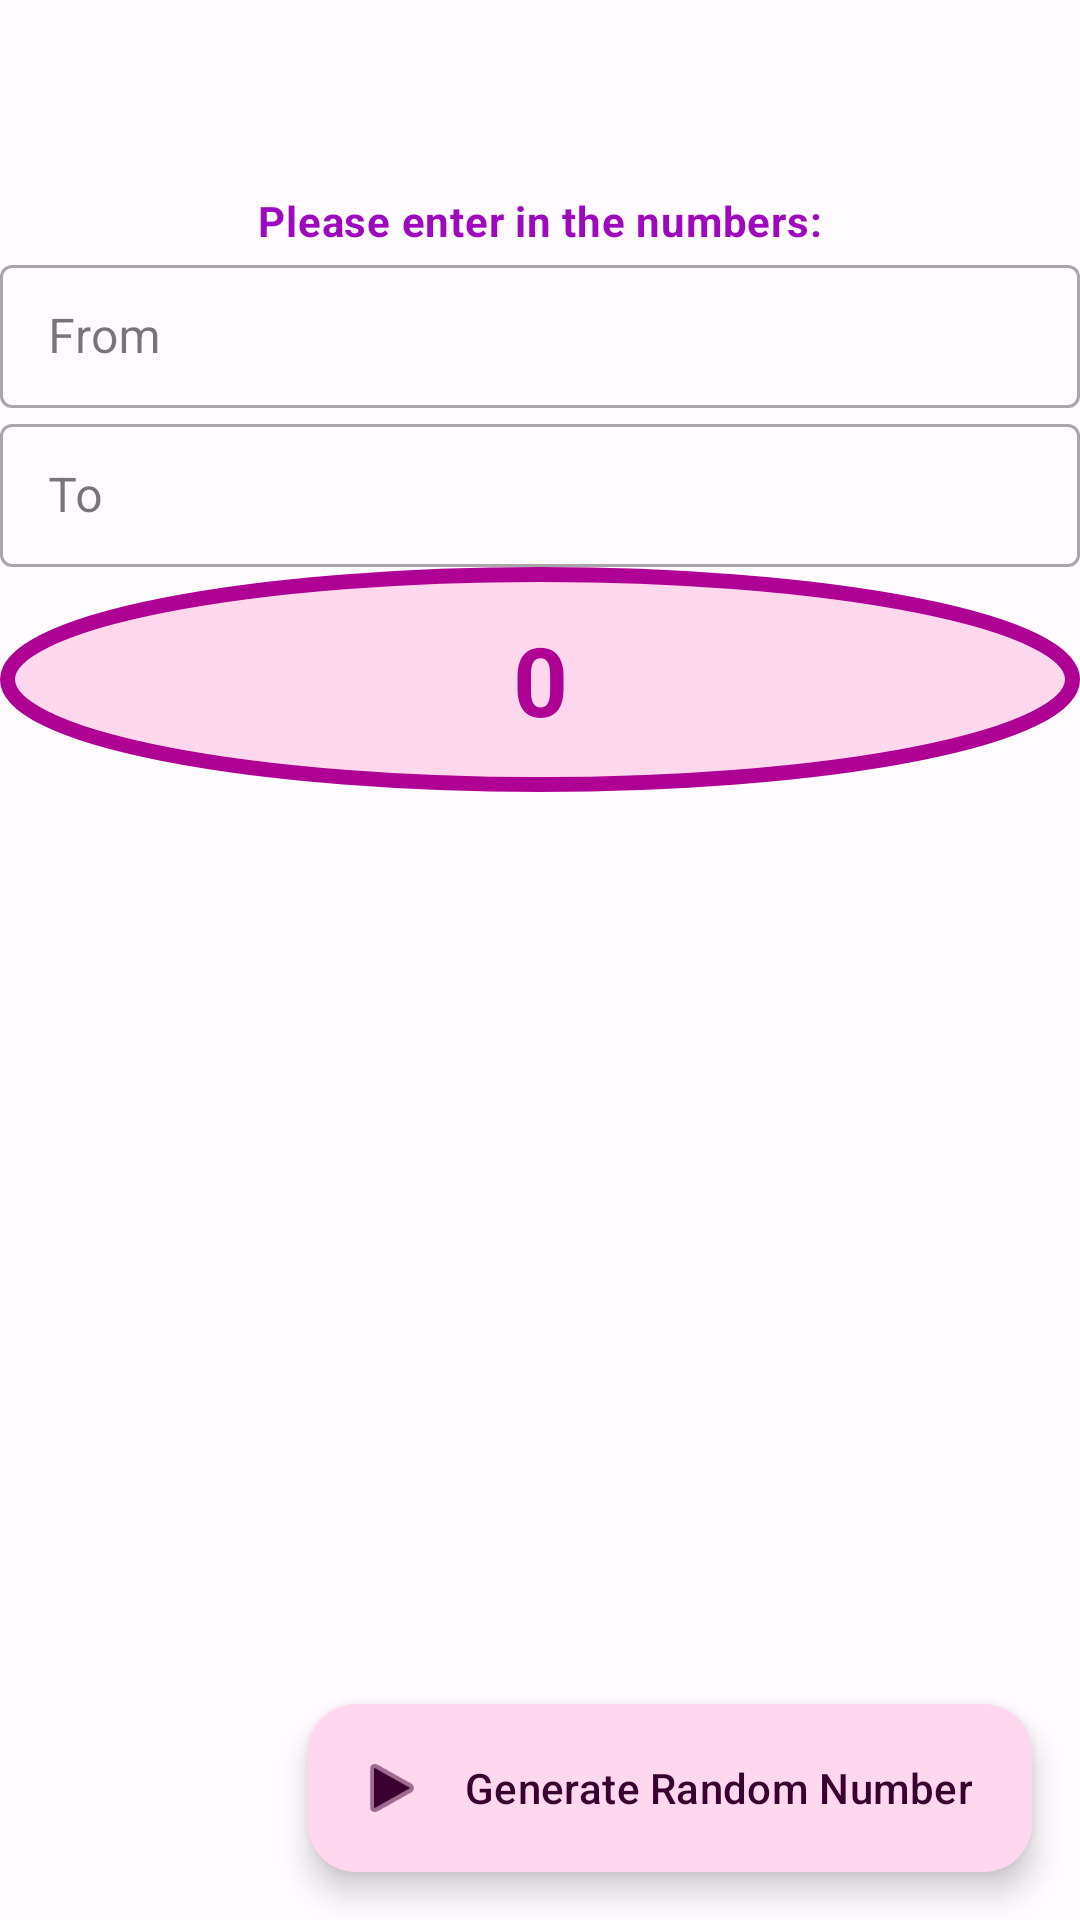

Write the Android layout XML for this screen, with the resource values it uses.
<!-- AndroidManifest.xml: activity theme AppTheme.NoActionBar -->
<!-- res/layout/activity_main.xml -->
<?xml version="1.0" encoding="utf-8"?>
<androidx.coordinatorlayout.widget.CoordinatorLayout xmlns:android="http://schemas.android.com/apk/res/android"
    xmlns:app="http://schemas.android.com/apk/res-auto"
    xmlns:tools="http://schemas.android.com/tools"
    android:layout_width="match_parent"
    android:layout_height="match_parent"
    android:fitsSystemWindows="true"
    tools:context=".activities.MainActivity">

    <com.google.android.material.appbar.AppBarLayout
        android:layout_width="match_parent"
        android:layout_height="wrap_content"
        android:fitsSystemWindows="true">

        <com.google.android.material.appbar.MaterialToolbar
            android:id="@+id/toolbar"
            android:layout_width="match_parent"
            android:layout_height="?attr/actionBarSize" />

    </com.google.android.material.appbar.AppBarLayout>

    <include layout="@layout/content_main" />

    <com.google.android.material.floatingactionbutton.ExtendedFloatingActionButton
        android:id="@+id/fab"
        android:layout_width="wrap_content"
        android:layout_height="wrap_content"
        android:layout_gravity="bottom|end"
        android:layout_marginEnd="@dimen/fab_margin"
        android:layout_marginBottom="16dp"
        app:icon="@android:drawable/ic_media_play"
        android:text="@string/fab_button"/>

</androidx.coordinatorlayout.widget.CoordinatorLayout>
<!-- res/layout/content_main.xml (included above) -->
<?xml version="1.0" encoding="utf-8"?>
<com.google.android.material.appbar.AppBarLayout
    xmlns:android="http://schemas.android.com/apk/res/android"
    xmlns:app="http://schemas.android.com/apk/res-auto"
    android:layout_width="match_parent"
    android:layout_height="match_parent"
    app:layout_behavior="@string/appbar_scrolling_view_behavior">


    <TextView
        android:id="@+id/instructions"
        android:layout_width="match_parent"
        android:layout_height="wrap_content"
        android:gravity="center"
        android:textColor="?attr/colorSecondary"
        android:text="@string/banner_text"
        android:textAppearance="@style/TextAppearance.Material3.BodyMedium"
        android:textStyle="bold" />

    <com.google.android.material.textfield.TextInputLayout
        style="@style/Widget.MaterialComponents.TextInputLayout.OutlinedBox.Dense"
        android:layout_width="match_parent"
        android:layout_height="wrap_content"
        android:hint="@string/from_hint">
        

        <com.google.android.material.textfield.TextInputEditText
            android:id="@+id/from"
            android:layout_width="match_parent"
            android:layout_height="wrap_content"
            android:inputType="number"/>
    </com.google.android.material.textfield.TextInputLayout>

    <com.google.android.material.textfield.TextInputLayout
        style="@style/Widget.MaterialComponents.TextInputLayout.OutlinedBox.Dense"
        android:layout_width="match_parent"
        android:layout_height="wrap_content"
        android:hint="@string/to_hint">
        

        <com.google.android.material.textfield.TextInputEditText
            android:id="@+id/to"
            android:layout_width="match_parent"
            android:layout_height="wrap_content"
            android:inputType="number"
            android:minWidth="@dimen/inputMinWidth" />
    </com.google.android.material.textfield.TextInputLayout>



    <TextView
        android:id="@+id/resultsText"
        android:padding="@dimen/fab_margin"
        android:background="@drawable/border"
        android:layout_width="match_parent"
        android:layout_height="wrap_content"
        android:gravity="center_horizontal"
        android:textColor="?attr/colorTertiary"
        android:text="@string/textView"
        android:textAppearance="@style/TextAppearance.Material3.HeadlineLarge"
        android:freezesText="true"
        android:textStyle="bold"/>

</com.google.android.material.appbar.AppBarLayout>
<!-- resources referenced by this layout -->
<resources>
  <dimen name="fab_margin">16dp</dimen>
  <dimen name="inputMinWidth">16dp</dimen>
  <!-- drawable border (drawable) -->
  <?xml version="1.0" encoding="utf-8"?>
  <shape xmlns:android="http://schemas.android.com/apk/res/android" android:shape="oval" >
      <solid android:color="?attr/colorTertiaryContainer" />
      <stroke android:width="@dimen/stroke_border" android:color="?attr/colorTertiary"/>
  </shape>
  
      
  <string name="banner_text">Please enter in the numbers: </string>
  <string name="fab_button">Generate Random Number</string>
  <string name="from_hint">From</string>
  <string name="textView">0</string>
  <string name="to_hint">To</string>
  <style name="AppTheme.NoActionBar">
          <item name="windowActionBar">false</item>
          <item name="windowNoTitle">true</item>
      </style>
  <dimen name="stroke_border">5dp</dimen>
</resources>
